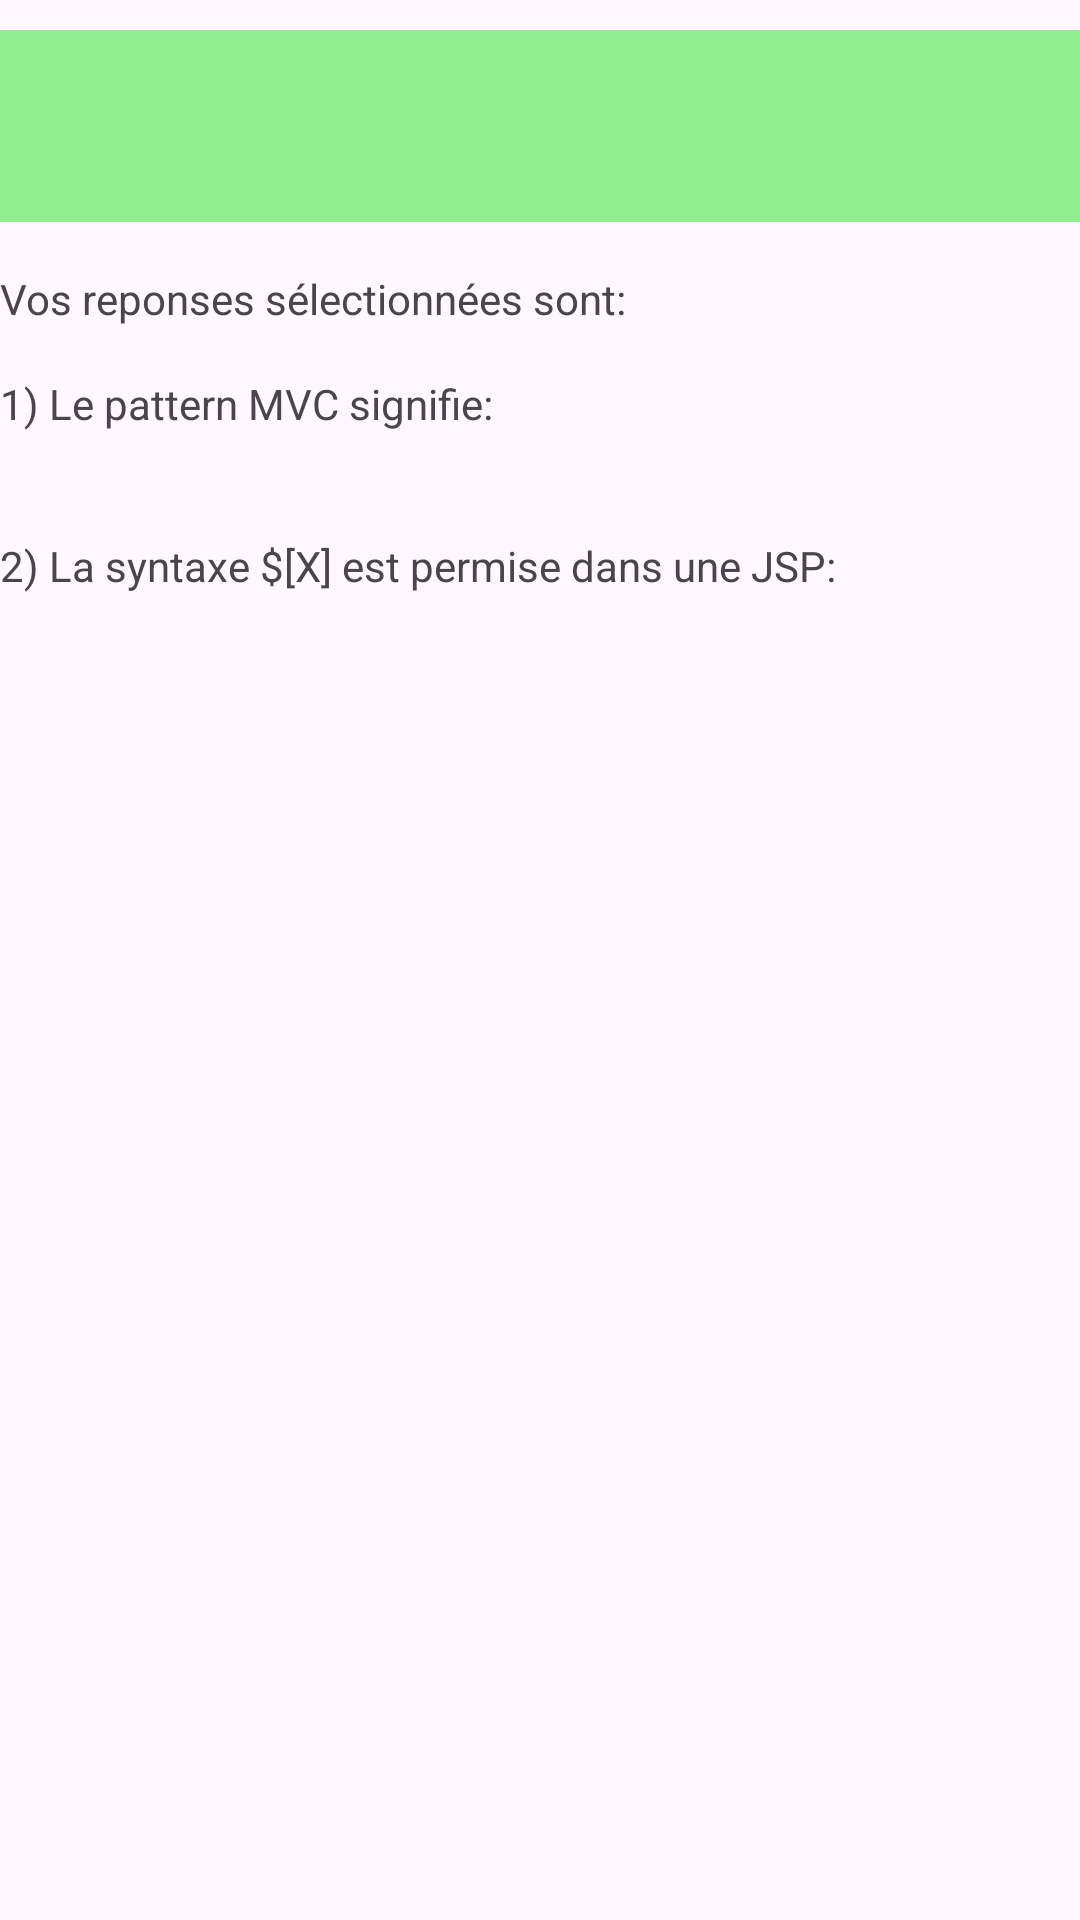

Write the Android layout XML for this screen, with the resource values it uses.
<!-- AndroidManifest.xml: application theme Theme.TPExercice3 -->
<!-- res/layout/activity_second.xml -->
<?xml version="1.0" encoding="utf-8"?>
<LinearLayout xmlns:android="http://schemas.android.com/apk/res/android"
    xmlns:app="http://schemas.android.com/apk/res-auto"
    xmlns:tools="http://schemas.android.com/tools"
    android:layout_width="match_parent"
    android:layout_height="match_parent"
    android:orientation="vertical"
    android:paddingTop="10dp"
    tools:context=".SecondActivity">

    <androidx.appcompat.widget.Toolbar
        android:id="@+id/toolbar"
        android:layout_width="match_parent"
        android:layout_height="wrap_content"
        android:layout_marginTop="0dp"
        android:background="@color/vert"
        android:minHeight="?attr/actionBarSize"
        android:theme="?attr/actionBarTheme"
        android:title="E-Certificates"/>


    <TextView
        android:id="@+id/reponses"
        android:layout_width="wrap_content"
        android:layout_height="wrap_content"
        android:text="@string/reponses"
        android:layout_marginTop="16dp" />

    <TextView
        android:id="@+id/titre1"
        android:layout_width="wrap_content"
        android:layout_height="wrap_content"
        android:text="@string/titre1"
        android:layout_marginTop="16dp" />

    <TextView
        android:id="@+id/rep1"
        android:layout_width="wrap_content"
        android:layout_height="wrap_content"
        android:text="@string/rep2"
        android:layout_marginTop="8dp" />

    <TextView
        android:id="@+id/titre2"
        android:layout_width="wrap_content"
        android:layout_height="wrap_content"
        android:text="@string/titre2"
        android:layout_marginTop="8dp" />

    <TextView
        android:id="@+id/rep2"
        android:layout_width="wrap_content"
        android:layout_height="wrap_content"
        android:text="@string/rep2"
        android:layout_marginTop="8dp" />
</LinearLayout>
<!-- resources referenced by this layout -->
<resources>
  <color name="vert">#90EE90</color>
  <string name="rep2"> </string>
  <string name="reponses">Vos reponses sélectionnées sont:  </string>
  <string name="titre1"> 1) Le pattern MVC signifie:</string>
  <string name="titre2"> 2) La syntaxe $[X] est permise dans une JSP:</string>
  <style name="Theme.TPExercice3" parent="Base.Theme.TPExercice3" />
  <style name="Base.Theme.TPExercice3" parent="Theme.Material3.DayNight.NoActionBar">
          
          
      </style>
</resources>
